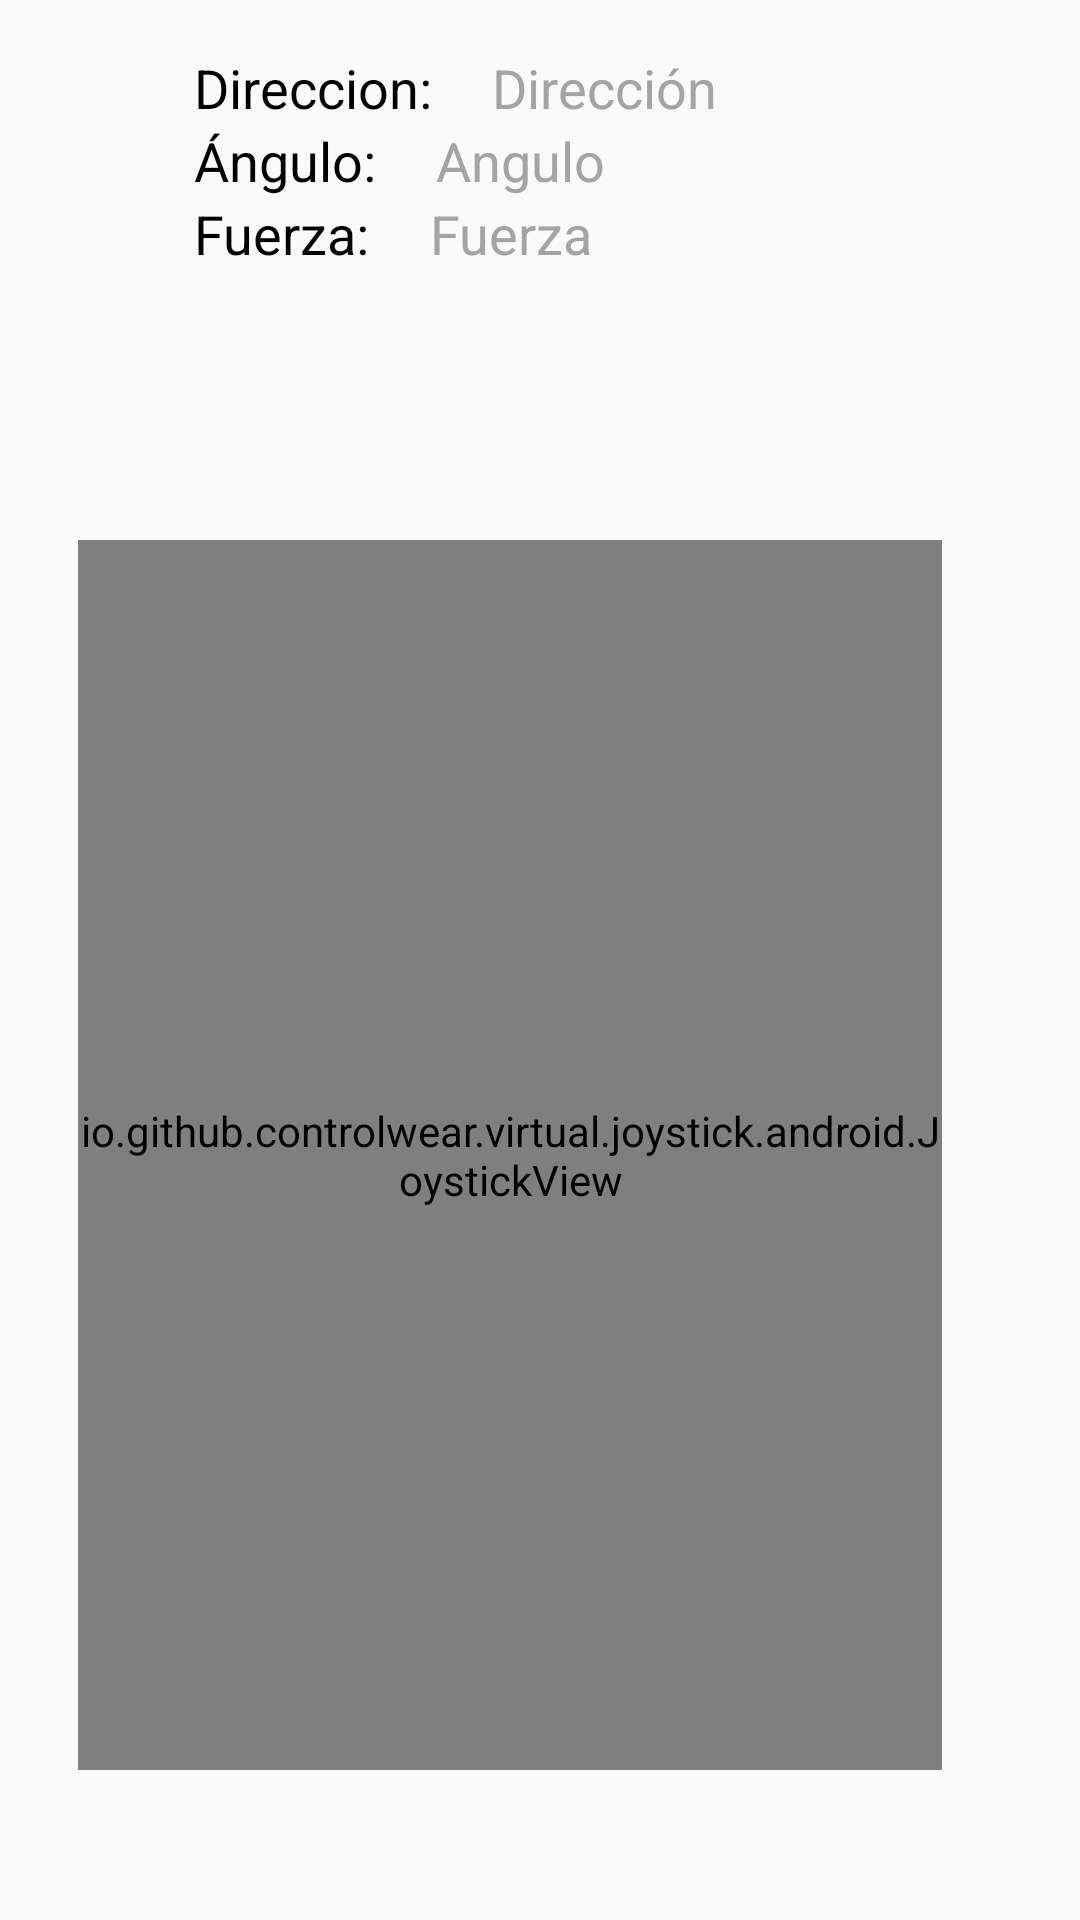

Android layout source for this screen:
<!-- AndroidManifest.xml: application theme AppTheme -->
<!-- res/layout/activity_joystick.xml -->
<?xml version="1.0" encoding="utf-8"?>
<android.support.constraint.ConstraintLayout xmlns:android="http://schemas.android.com/apk/res/android"
    xmlns:app="http://schemas.android.com/apk/res-auto"
    xmlns:tools="http://schemas.android.com/tools"
    android:layout_width="match_parent"
    android:layout_height="match_parent"
    tools:context=".JoystickActivity">



    
    
    
    
    
    
    
    
    
    
    
    
    
    
    
    
    

    <io.github.controlwear.virtual.joystick.android.JoystickView xmlns:custom="http://schemas.android.com/apk/res-auto"
        android:id="@+id/joystick"
        android:layout_width="288dp"
        android:layout_height="410dp"
        android:layout_alignParentBottom="true"
        android:layout_alignParentRight="true"
        android:layout_marginBottom="8dp"
        android:layout_marginEnd="8dp"
        android:layout_marginStart="8dp"
        android:layout_marginTop="68dp"
        android:background="@drawable/base_joystick"
        custom:JV_borderColor="#a8aead"
        custom:JV_borderWidth="8dp"
        custom:JV_buttonColor="#ffe100"
        custom:layout_constraintBottom_toBottomOf="parent"
        custom:layout_constraintEnd_toEndOf="parent"
        custom:layout_constraintHorizontal_bias="0.322"
        custom:layout_constraintStart_toStartOf="parent"
        custom:layout_constraintTop_toBottomOf="@+id/linearLayout"
        custom:layout_constraintVertical_bias="0.048" />

    <LinearLayout
        android:id="@+id/linearLayout"
        android:layout_width="231dp"
        android:layout_height="93dp"
        android:layout_marginBottom="8dp"
        android:layout_marginEnd="8dp"
        android:layout_marginStart="8dp"
        android:layout_marginTop="8dp"
        android:orientation="vertical"
        app:layout_constraintBottom_toBottomOf="parent"
        app:layout_constraintEnd_toEndOf="parent"
        app:layout_constraintStart_toStartOf="parent"
        app:layout_constraintTop_toTopOf="parent"
        app:layout_constraintVertical_bias="0.017">

        <LinearLayout
            android:layout_width="match_parent"
            android:layout_height="wrap_content">

            <TextView
                android:layout_width="wrap_content"
                android:layout_height="wrap_content"
                android:text="Direccion:"
                android:textColor="@color/colorPrimary"
                android:textSize="18sp" />

            <TextView
                android:id="@+id/tvDirection"
                android:layout_width="wrap_content"
                android:layout_height="wrap_content"
                android:paddingLeft="20sp"
                android:text="Dirección"
                android:textColor="@color/gray"
                android:textSize="18sp" />
        </LinearLayout>

        <LinearLayout
            android:layout_width="match_parent"
            android:layout_height="wrap_content">

            <TextView
                android:layout_width="wrap_content"
                android:layout_height="wrap_content"
                android:text="Ángulo:"
                android:textColor="@color/colorPrimary"
                android:textSize="18sp" />

            <TextView
                android:id="@+id/tvAngle"
                android:layout_width="wrap_content"
                android:layout_height="wrap_content"
                android:paddingLeft="20sp"
                android:text="Angulo"
                android:textColor="@color/gray"
                android:textSize="18sp" />
        </LinearLayout>

        <LinearLayout
            android:layout_width="match_parent"
            android:layout_height="wrap_content">

            <TextView
                android:layout_width="wrap_content"
                android:layout_height="wrap_content"
                android:text="Fuerza:"
                android:textColor="@color/colorPrimary"
                android:textSize="18sp" />

            <TextView
                android:id="@+id/tvStrength"
                android:layout_width="wrap_content"
                android:layout_height="wrap_content"
                android:paddingLeft="20sp"
                android:text="Fuerza"
                android:textColor="@color/gray"
                android:textSize="18sp" />
        </LinearLayout>
    </LinearLayout>


</android.support.constraint.ConstraintLayout>
<!-- resources referenced by this layout -->
<resources>
  <color name="colorPrimary">#000000</color>
  <color name="gray">#a2a5a3</color>
  <!-- drawable base_joystick: png bitmap (drawable, 32388 bytes) -->
  <!-- drawable palanca_joystick: png bitmap (drawable, 6489 bytes) -->
  <style name="AppTheme" parent="Theme.AppCompat.Light.DarkActionBar">
          
  
          <item name="colorPrimary">@color/colorPrimary</item>
          <item name="colorPrimaryDark">@color/colorPrimaryDark</item>
          <item name="colorAccent">@color/colorAccent</item>
      </style>
  <color name="colorPrimaryDark">#000000</color>
  <color name="colorAccent">#1a7b74</color>
</resources>
